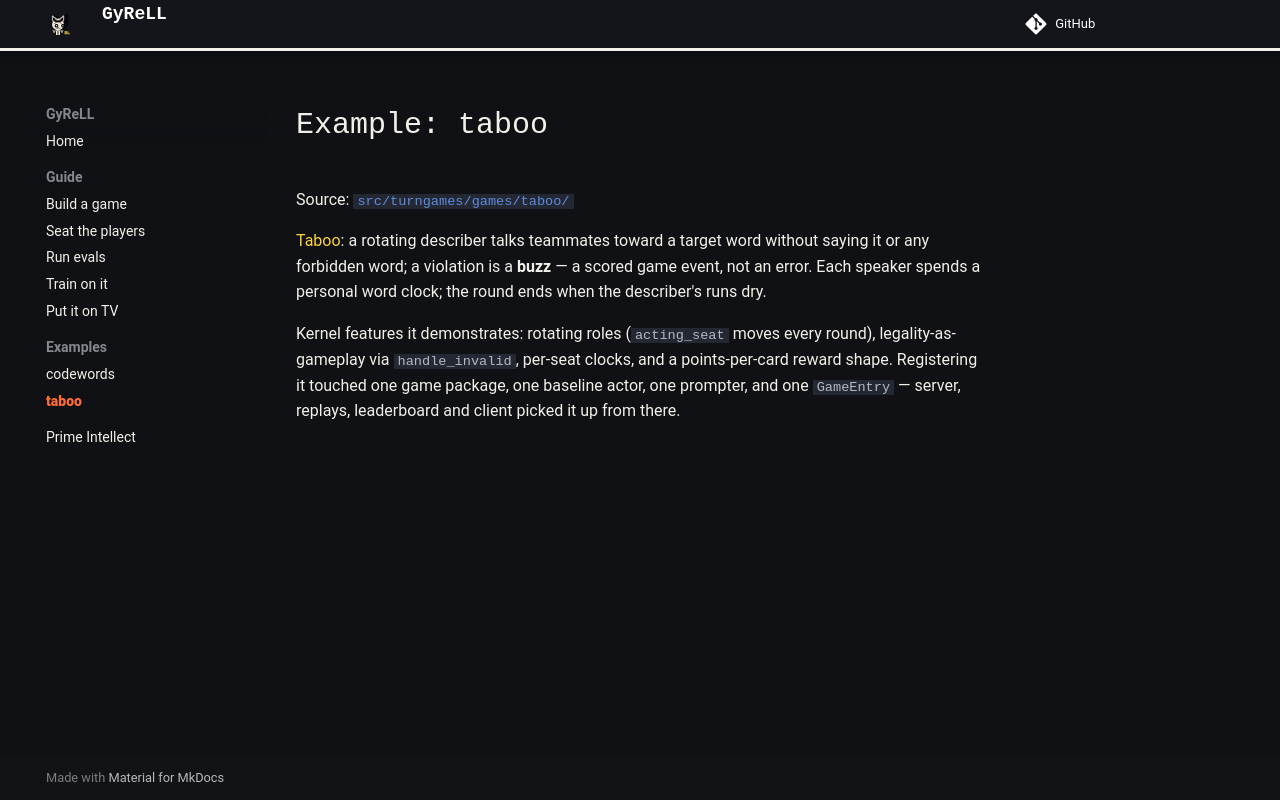

repository: lumpenspace/gyrell · page: examples/taboo/index.html · generator: mkdocs

# Example: taboo

Source:
[`src/turngames/games/taboo/`](https://github.com/lumpenspace/gyrell/tree/main/src/turngames/games/taboo)

[Taboo](https://en.wikipedia.org/wiki/Taboo_(game)): a rotating describer
talks teammates toward a target word without saying it or any forbidden
word; a violation is a **buzz** — a scored game event, not an error. Each
speaker spends a personal word clock; the round ends when the describer's
runs dry.

Kernel features it demonstrates: rotating roles (`acting_seat` moves every
round), legality-as-gameplay via `handle_invalid`, per-seat clocks, and a
points-per-card reward shape. Registering it touched one game package, one
baseline actor, one prompter, and one `GameEntry` — server, replays,
leaderboard and client picked it up from there.
